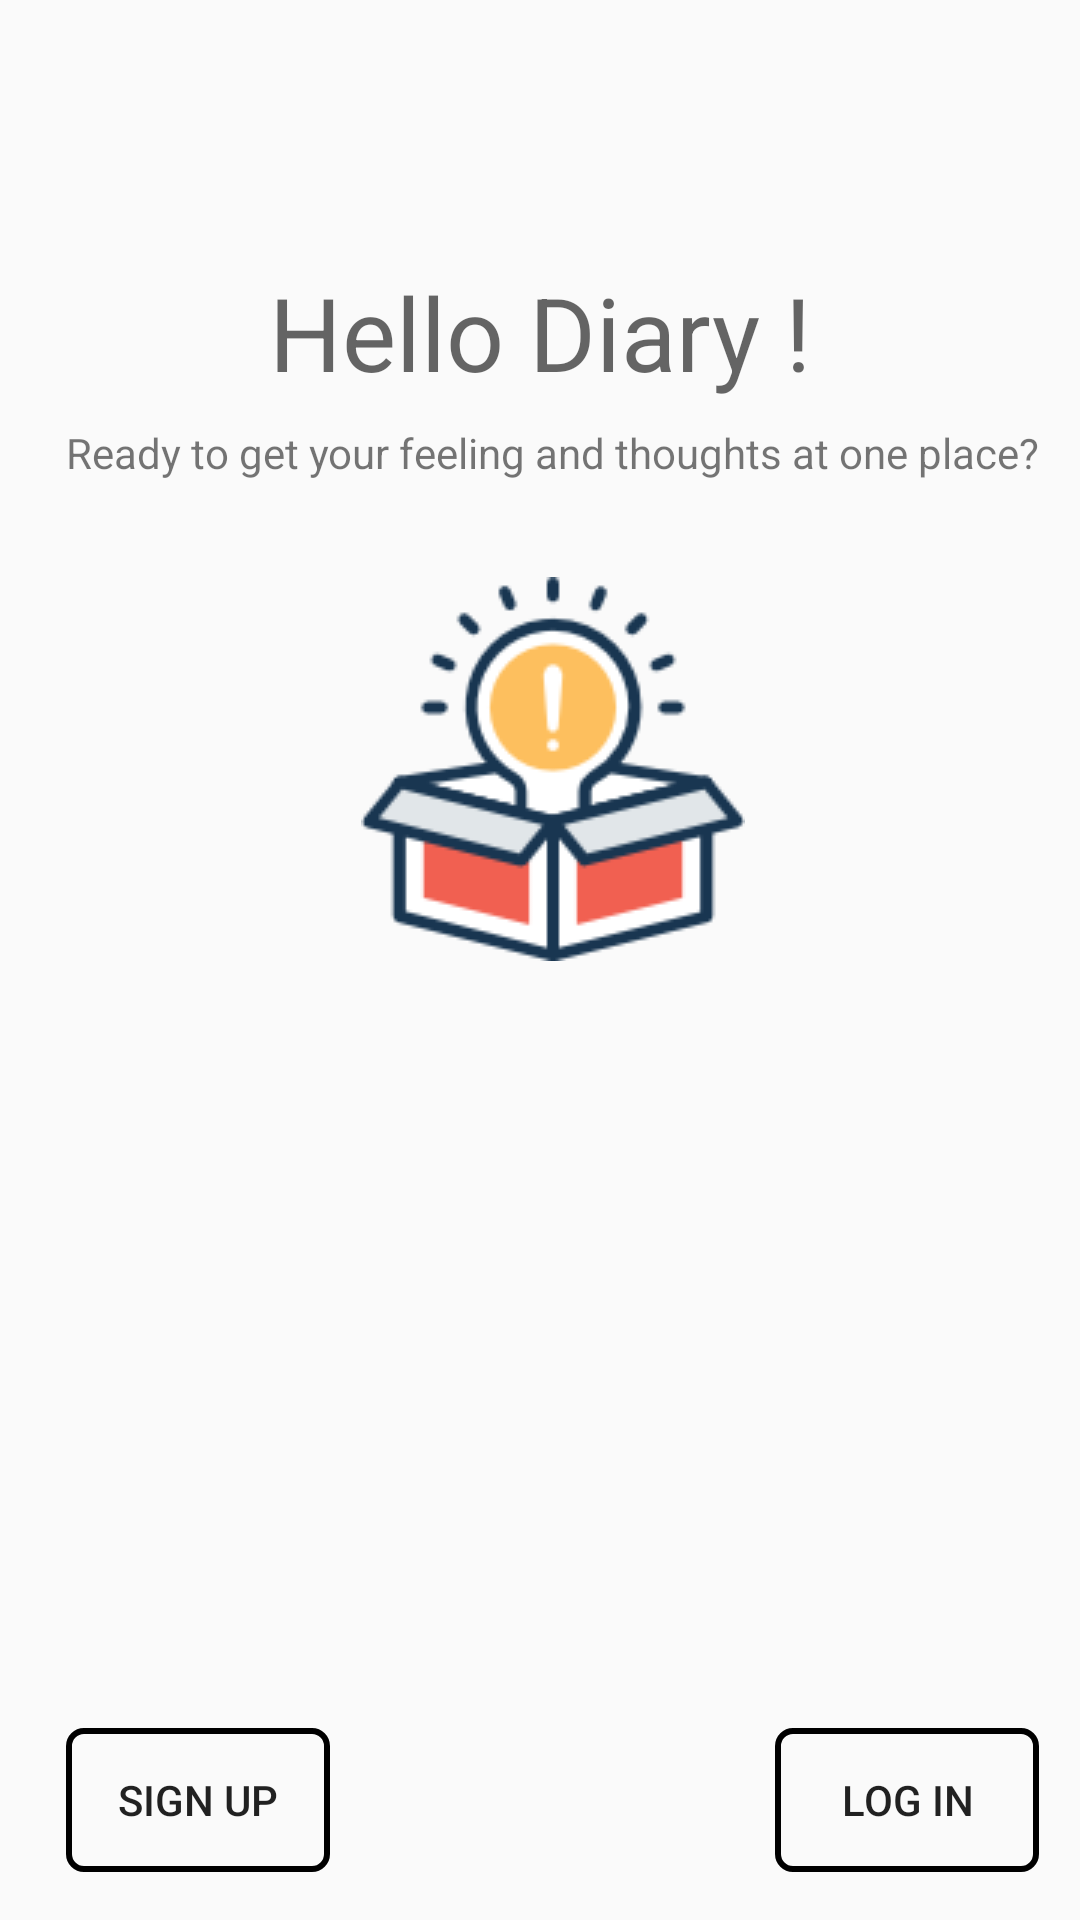

Produce the Android XML layout that renders to this screen, including the resource entries it uses.
<!-- AndroidManifest.xml: activity theme AppTheme.NoActionBar -->
<!-- res/layout/fragment_launcher.xml -->
<?xml version="1.0" encoding="utf-8"?>
<android.support.constraint.ConstraintLayout xmlns:android="http://schemas.android.com/apk/res/android"
    xmlns:app="http://schemas.android.com/apk/res-auto"
    xmlns:tools="http://schemas.android.com/tools"
    android:layout_width="match_parent"
    android:layout_height="match_parent"
    >

    <TextView
        android:id="@+id/tv_welcome_greeting"
        style="@style/Base.TextAppearance.AppCompat.Display1"
        android:layout_width="wrap_content"
        android:layout_height="wrap_content"

        android:layout_marginTop="88dp"
        android:text="@string/welcome_greeting"
        app:layout_constraintEnd_toEndOf="parent"
        app:layout_constraintLeft_toLeftOf="parent"
        app:layout_constraintRight_toRightOf="parent"
        app:layout_constraintStart_toStartOf="parent"
        app:layout_constraintTop_toTopOf="parent" />

    <TextView
        android:id="@+id/textView"
        android:layout_width="wrap_content"
        android:layout_height="wrap_content"
        android:layout_marginStart="8dp"
        android:layout_marginLeft="8dp"
        android:layout_marginTop="8dp"
        app:layout_constraintEnd_toEndOf="@+id/tv_welcome_greeting"
        app:layout_constraintStart_toStartOf="@+id/tv_welcome_greeting"
        app:layout_constraintTop_toBottomOf="@+id/tv_welcome_greeting"
        android:text="@string/welcome_note"/>

    <ImageView
        android:id="@+id/imageView"
        android:layout_width="wrap_content"
        android:layout_height="wrap_content"
        android:layout_marginEnd="8dp"
        android:layout_marginStart="8dp"
        android:layout_marginTop="32dp"
        android:src="@drawable/ic_thinking_box"
        app:layout_constraintEnd_toEndOf="@+id/textView"
        app:layout_constraintStart_toStartOf="@+id/textView"
        app:layout_constraintTop_toBottomOf="@+id/textView" />

    <Button
        android:id="@+id/btn_signup"
        android:layout_width="wrap_content"
        android:layout_height="wrap_content"
        android:layout_marginBottom="16dp"
        android:text="@string/btn_signup"
        android:background="@drawable/rectangle_button"
        app:layout_constraintBottom_toBottomOf="parent"
        app:layout_constraintStart_toStartOf="@+id/textView" />

    <Button
        android:id="@+id/btn_login"
        android:layout_width="wrap_content"
        android:layout_height="wrap_content"
        android:layout_marginBottom="16dp"
        android:text="@string/btn_login"
        android:background="@drawable/rectangle_button"
        app:layout_constraintBottom_toBottomOf="parent"
        app:layout_constraintEnd_toEndOf="@+id/textView" />

</android.support.constraint.ConstraintLayout>
<!-- resources referenced by this layout -->
<resources>
  <!-- drawable ic_thinking_box: png bitmap (drawable, 9374 bytes) -->
  <!-- drawable rectangle_button (drawable) -->
  <?xml version="1.0" encoding="utf-8"?>
      <shape xmlns:android="http://schemas.android.com/apk/res/android">
          <stroke android:width="2dp" android:color="#000" />
          <padding android:left="2dp"
              android:top="2dp"
              android:right="2dp"
              android:bottom="2dp" />
          <corners android:radius="5dp" />
  
      </shape>
  <string name="btn_login">Log in</string>
  <string name="btn_signup">Sign up</string>
  <string name="welcome_greeting">Hello Diary !</string>
  <string name="welcome_note">Ready to get your feeling and thoughts at one place?</string>
  <style name="AppTheme.NoActionBar">
          <item name="windowActionBar">false</item>
          <item name="windowNoTitle">true</item>
      </style>
</resources>
